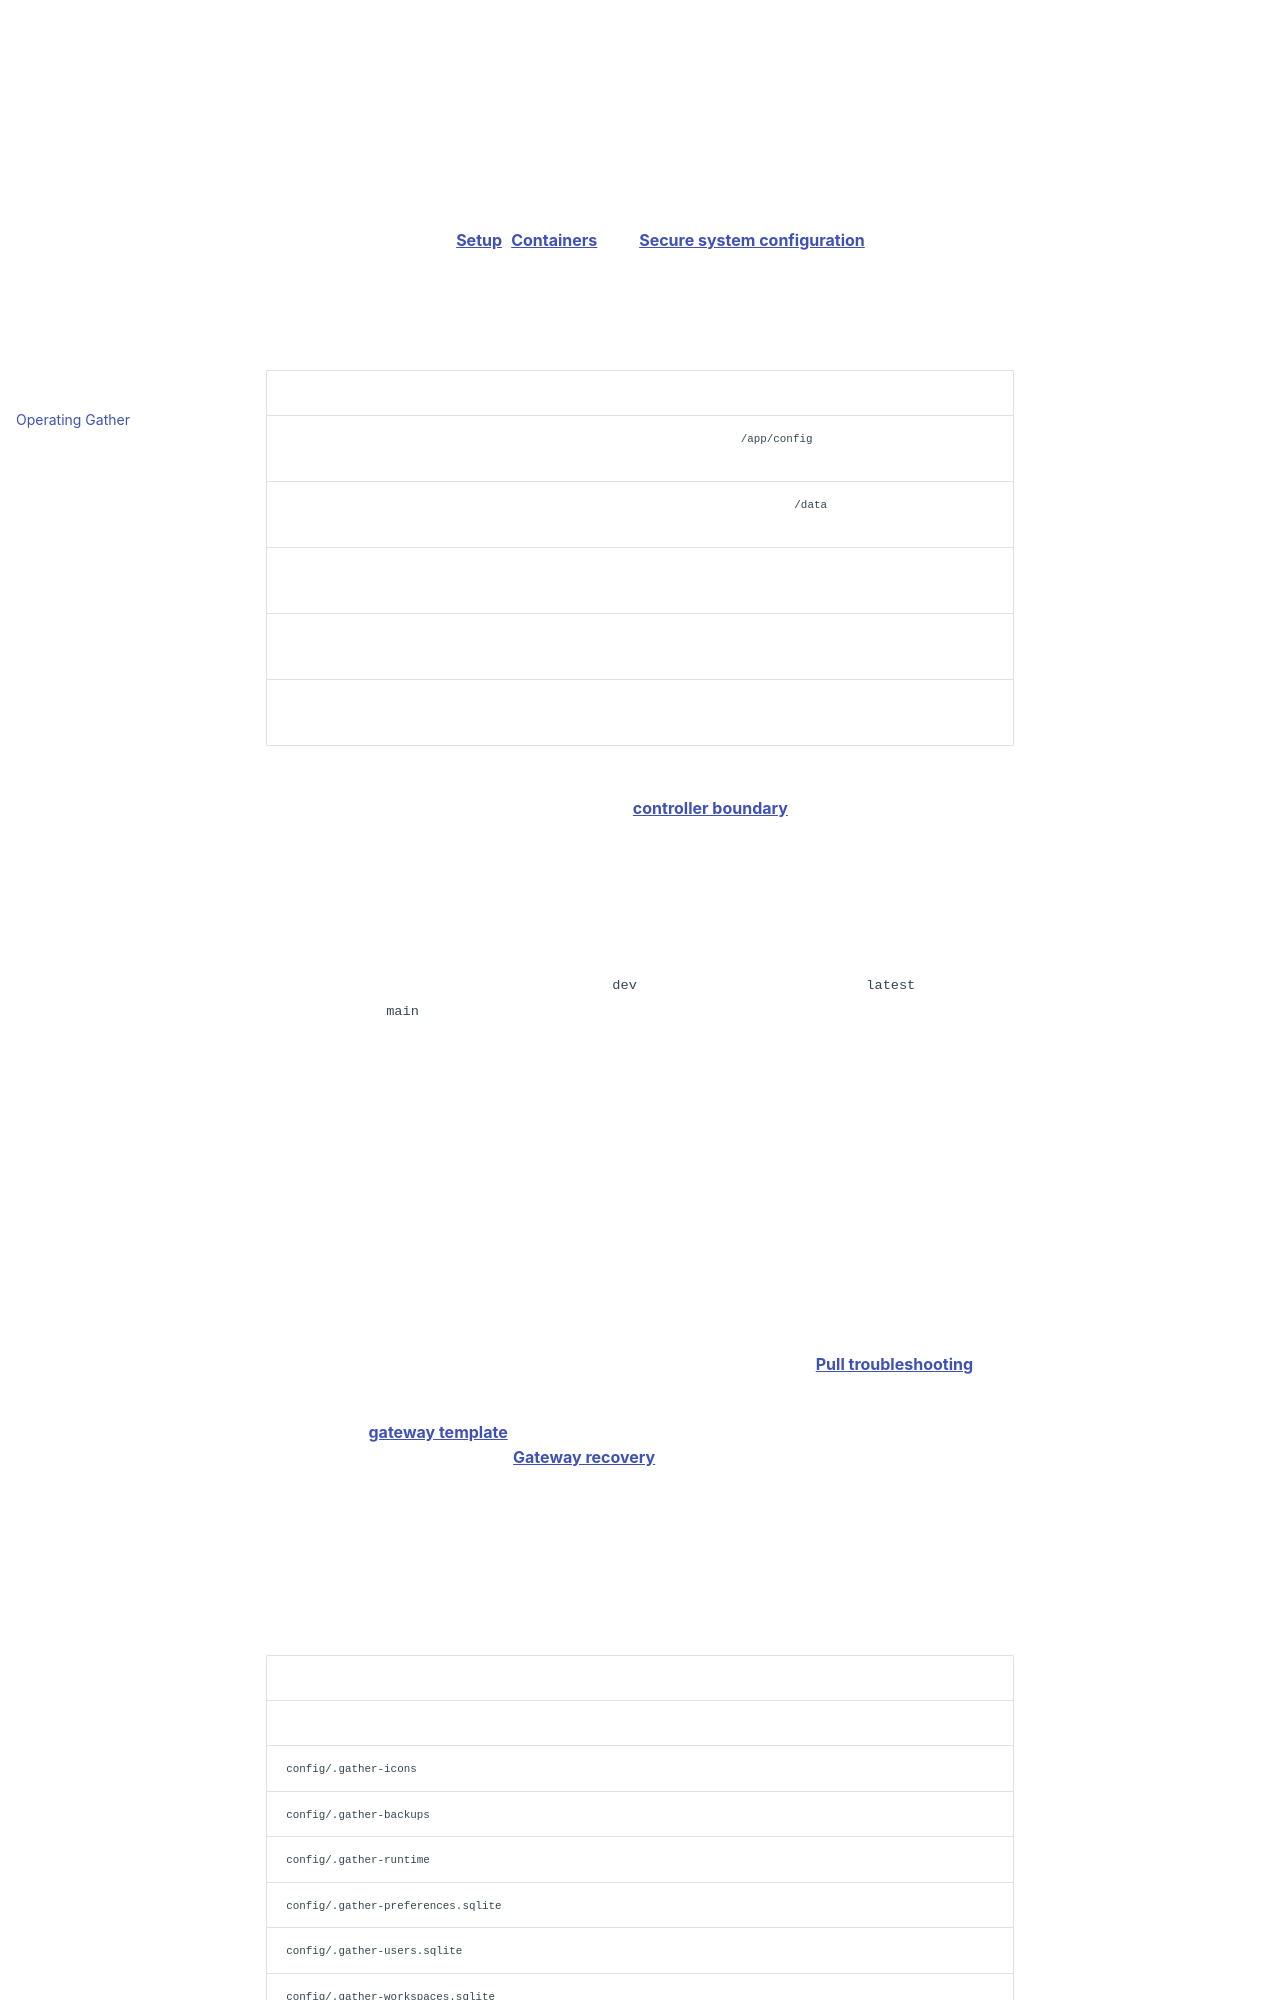

repository: daredevilbear/gather · page: gather/operations/index.html · generator: mkdocs

# Operating Gather

Use this guide alongside [Setup](setup.md), [Containers](containers.md), and
[Secure system configuration](system.md). File paths below describe the
application's mounts; your host paths depend on your deployment.

## Components and persistence

| Component                  | Responsibility                                      | Persistent state                                        |
| -------------------------- | --------------------------------------------------- | ------------------------------------------------------- |
| Gather app                 | Dashboard, accounts, settings, integration requests | `/app/config`; optional encrypted system store          |
| Notification companion     | Inbox state, subscriptions, Web Push                | Writable `/data`; optional read-only notification vault |
| Recovery controller        | Applies and rolls back protected system changes     | System control store and fixed deployment targets       |
| Gateway / reverse proxy    | HTTPS entry point and same-origin routing           | Operator-managed proxy configuration                    |
| Identity provider and ntfy | Identity and notification message history           | Backed up separately by their operators                 |

The controller is optional. Protected UI connection changes require a healthy
controller; ordinary dashboard editing is a separate feature. See the
[controller boundary](system.md#recovery-controller) before deploying it.

## Upgrade procedure

1. Record the running app and companion image digests, controller image if used,
   configuration mounts, key mounts, and proxy configuration.
2. Review changes on the intended branch. `dev` is the development channel;
   `latest` tracks successful `main` builds. Prefer immutable image digests.
3. Finish any pending system-settings activation, then take a consistent backup
   as described below. Verify you have the matching encryption keys.
4. Validate the new images in an isolated instance with separate writable data,
   sign-in configuration, and push subscriptions.
5. Pull the chosen images using the deployment host's registry credentials and
   replace the intended containers through your deployment manager. Preserve
   persistent mounts, ownership, and key files.
6. Check application health, fresh login, administrator/viewer behavior, widgets,
   and notification routes. When push code changes, update the companion too and
   test delivery on an actual device.

A running old container does not prove that its replacement image can be pulled.
A successful GitHub build does not prove that a deployment host has registry
access. [Pull troubleshooting](troubleshooting.md#container-image-will-not-pull)
covers the distinction.

The supplied [gateway template](../../deploy/nginx-docker.conf) resolves Docker
upstreams dynamically. If a replacement produces 502 responses, follow
[Gateway recovery](containers.md#gateway-recovery-after-container-replacement).
